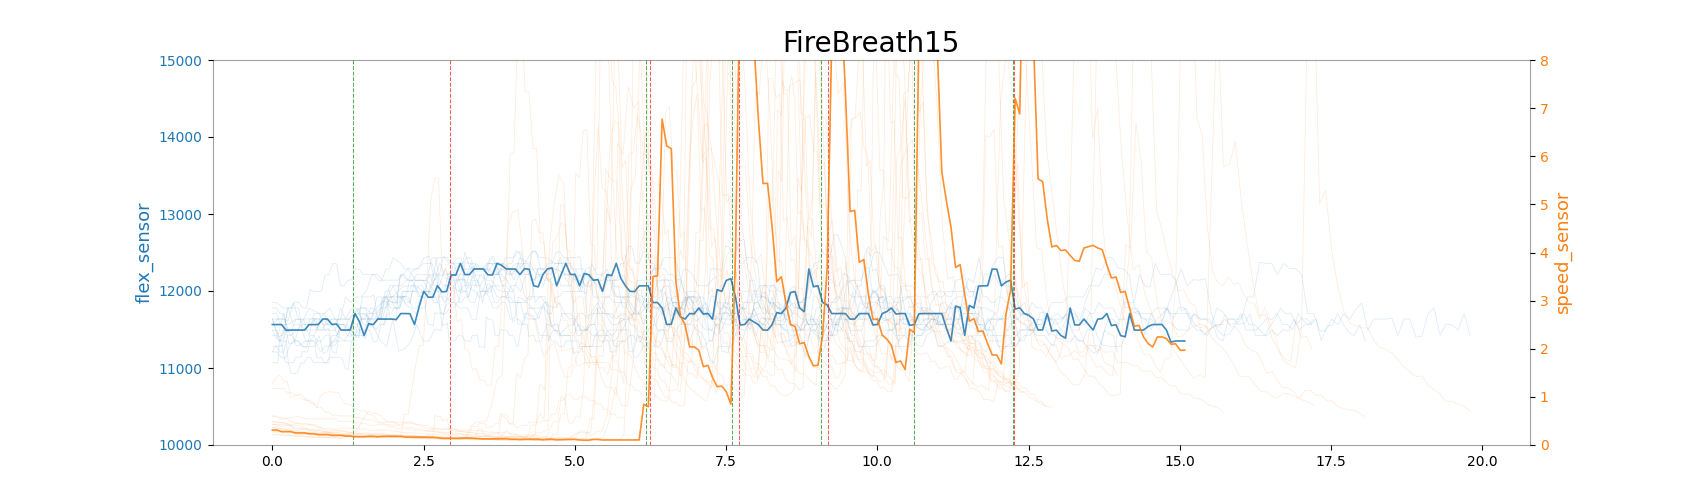

The table this chart was drawn from, first rows:
time, speed_sensor, flex_sensor, action_time, record_time
0.01397, 0.3089, 11564, None, 
0.03151, 0.3089, 11564, None, 
0.04365, 0.3089, 11564, None, 
0.05663, 0.3089, 11564, None, 
0.07548, 0.3089, 11564, None, 
0.08416, 0.3089, 11564, None, 
0.09762, 0.2791, 11564, None, 
0.1115, 0.2791, 11564, None, 
0.1262, 0.2791, 11564, None, 
0.1403, 0.2791, 11564, None, 
0.1529, 0.2791, 11564, None, 
0.1664, 0.2791, 11564, None, 
0.1805, 0.2791, 11564, None, 
0.1946, 0.2791, 11493, None, 
0.2079, 0.2791, 11493, None, 
0.2276, 0.2791, 11493, None, 
0.2361, 0.2791, 11493, None, 
0.2512, 0.2791, 11493, None, 
0.2639, 0.2791, 11493, None, 
0.2781, 0.2791, 11493, None, 
0.292, 0.2791, 11493, None, 
0.3054, 0.2513, 11493, None, 
0.3199, 0.2513, 11493, None, 
0.333, 0.2513, 11493, None, 
0.3466, 0.2513, 11493, None, 
0.3614, 0.2513, 11493, None, 
0.38, 0.2513, 11493, None, 
0.3884, 0.2513, 11493, None, 
0.4031, 0.2513, 11493, None, 
0.4166, 0.2513, 11493, None, 
0.4302, 0.2513, 11493, None, 
0.4446, 0.2513, 11493, None, 
0.4598, 0.2513, 11493, None, 
0.4715, 0.2513, 11493, None, 
0.486, 0.2513, 11493, None, 
0.4998, 0.2337, 11564, None, 
0.5137, 0.2337, 11564, None, 
0.5333, 0.2337, 11564, None, 
0.5414, 0.2337, 11564, None, 
0.5556, 0.2337, 11564, None, 
0.5695, 0.2337, 11564, None, 
0.583, 0.2337, 11564, None, 
0.597, 0.2337, 11564, None, 
0.6108, 0.217, 11564, None, 
0.6332, 0.217, 11564, None, 
0.6417, 0.217, 11564, None, 
0.6543, 0.217, 11564, None, 
0.6696, 0.217, 11564, None, 
0.6867, 0.217, 11564, None, 
0.6956, 0.217, 11564, None, 
0.709, 0.217, 11635, None, 
0.7234, 0.217, 11635, None, 
0.7366, 0.217, 11635, None, 
0.7503, 0.217, 11635, None, 
0.764, 0.217, 11635, None, 
0.7777, 0.217, 11635, None, 
0.7918, 0.217, 11635, None, 
0.8053, 0.217, 11635, None, 
0.8195, 0.201, 11564, None, 
0.8333, 0.201, 11564, None, 
... 846 more rows
